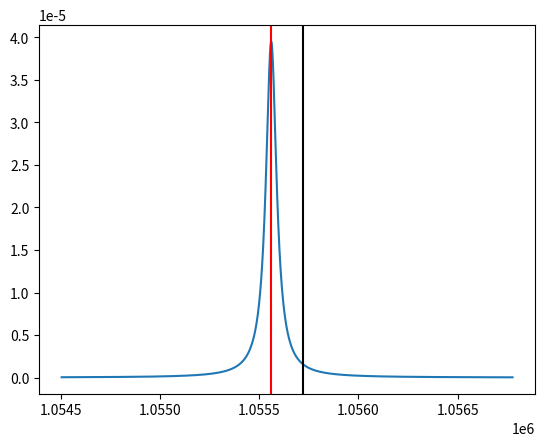

The script that saved this image:
# -*- coding: utf-8 -*-
"""
Spyder Editor

This is a temporary script file.
"""

from matplotlib import pyplot as plt
import numpy as np

class Resonator:
    def __init__(self, fs, fp, Q, C0, m=None):
        """
        Parameters
        ----------
        fs : float, Hz
            Resonance frequency.
        fp : float, Hz
            Antiresonance frequency?
        Q : float
            Quality factor.
        C0 : float, F?
            Capacitance.
        m : float, optional
            DESCRIPTION. The default is None.

        Returns
        -------
        None.

        """
        
        self.fs = fs
        self.fp = fp
        self.m = m if m is not None else (fp ** 2 - fs ** 2) / fs ** 2
        self.Q = Q
        self.C0 = C0
    
    @classmethod
    def fromrlc(cls, R, L, C, C0):
        """
        Initiation form RLC equivalent parameters

        Parameters
        ----------
        R : float, Ohm
            Resistance.
        L : float, H
            Inductance.
        C : float, F
            Crustal equivalent capacitance.
        C0 : float, F
            Capacitor capacitance.

        Returns
        -------
        Resonator
            Class member with parameters derived from RLC.

        """
        fs = 1 / (2 * np.pi * np.sqrt(L * C))
        fp = 1 / (2 * np.pi * np.sqrt(L * C * C0 / (C + C0)))
        Q = 1 / R * np.sqrt(L / C)
        return cls(fs, fp, Q, C0)
    
    def phase(self, f):
        """
        

        Parameters
        ----------
        f : float, Hz
            Frequency to get phase at.

        Returns
        -------
        float
            phase at frequency.

        """
        return np.arctan(self.Q * self.fs / (self.m * f) 
                         * ((f / (self.Q * self.fs)) ** 2 
                            + (f ** 2 / self.fs ** 2 - 1) 
                            * (f ** 2 / self.fs ** 2 
                               - self.fp ** 2 / self.fs ** 2)))
    
    def r(self, f):
        """

        Parameters
        ----------
        f : float, Hz
            Frequency to get real part of impedance at.

        Returns
        -------
        float, Ohm
            Equivivalent resistance.

        """
        return self.m / (self.fs * self.Q * self.C0) \
            * (1 / ((f / self.Q / self.fs) ** 2 
               + (self.fp ** 2 / self.fs ** 2 - f ** 2 / self.fs ** 2) ** 2))
    
    def x(self, f):
        """
        

        Parameters
        ----------
        f : float, Hz
            Frequency to get imaginary part of impedance at.

        Returns
        -------
        float, Ohm
            Reactance.

        """
        return - 1 / (f * self.C0) * (((f / self.Q / self.fs) ** 2 
                                       + (f ** 2 / self.fs ** 2 - 1) 
                                       * (f ** 2 / self.fs ** 2 
                                          - self.fp ** 2 / self.fs ** 2)) 
                                      / ((f / self.Q / self.fs) ** 2 
                                      + (self.fp ** 2 / self.fs ** 2 
                                         - f ** 2 / self.fs ** 2) ** 2))
    def impedance(self, f):
        """
        

        Parameters
        ----------
        f : float, Hz
            Frequency to get impedance at.

        Returns
        -------
        float, Ohm
            Impedance.

        """
        return self.r(f) + 1j * self.x(f)
    
    def g(self, f):
        """
        

        Parameters
        ----------
        f : float, Hz
            Frequency to get impedance at.

        Returns
        -------
        float, siemens
            Conductance.

        """
        return self.r(f) / np.abs(self.impedance(f))**2
    
    def b(self, f):
        """

        Parameters
        ----------
        f : float, Hz
            Frequency to get imaginary part of impedance at.

        Returns
        -------
        float, Ohm
            Susceptance.


        """
        return - self.x(f) / np.abs(self.impedance(f))**2
    
    def admittance(self, f):
        """
        

        Parameters
        ----------
        f : float, Hz
            Frequency to get impedance at.

        Returns
        -------
        float, Ohm
            Admittance.

        """
        return 1 / self.impedance(f)

def x(C, f):
    return -1 / (2 * np.pi * f * C)

def fbd(f, C1, C2):
    return 1j * x(C2, f) / (r.r(f) + 1j * (r.x(f) + x(C2, f)))

def A(f, C1, C2, g=1):
    return -g * 1j * x(C1, f) * (r.r(f) + 1j * (r.x(f) + x(C2, f))) \
        / (r.r(f) + 1j * (r.x(f) + x(C1, f) + x(C2, f)))

if __name__ == '__main__':
    fs = 1055561
    fp = 1055721
    Q = 16251.907728114395
    C0 = 7.60393485503531e-12
    C1 = 36e-12
    C2 = 36e-12
    r = Resonator(fs, fp, Q, C0)
    freqs = np.arange(0.999 * fs, 1.001 * fp) 
    plt.plot(freqs, r.g(freqs))
    plt.axvline(fs, color='red')
    plt.axvline(fp, color='black')
